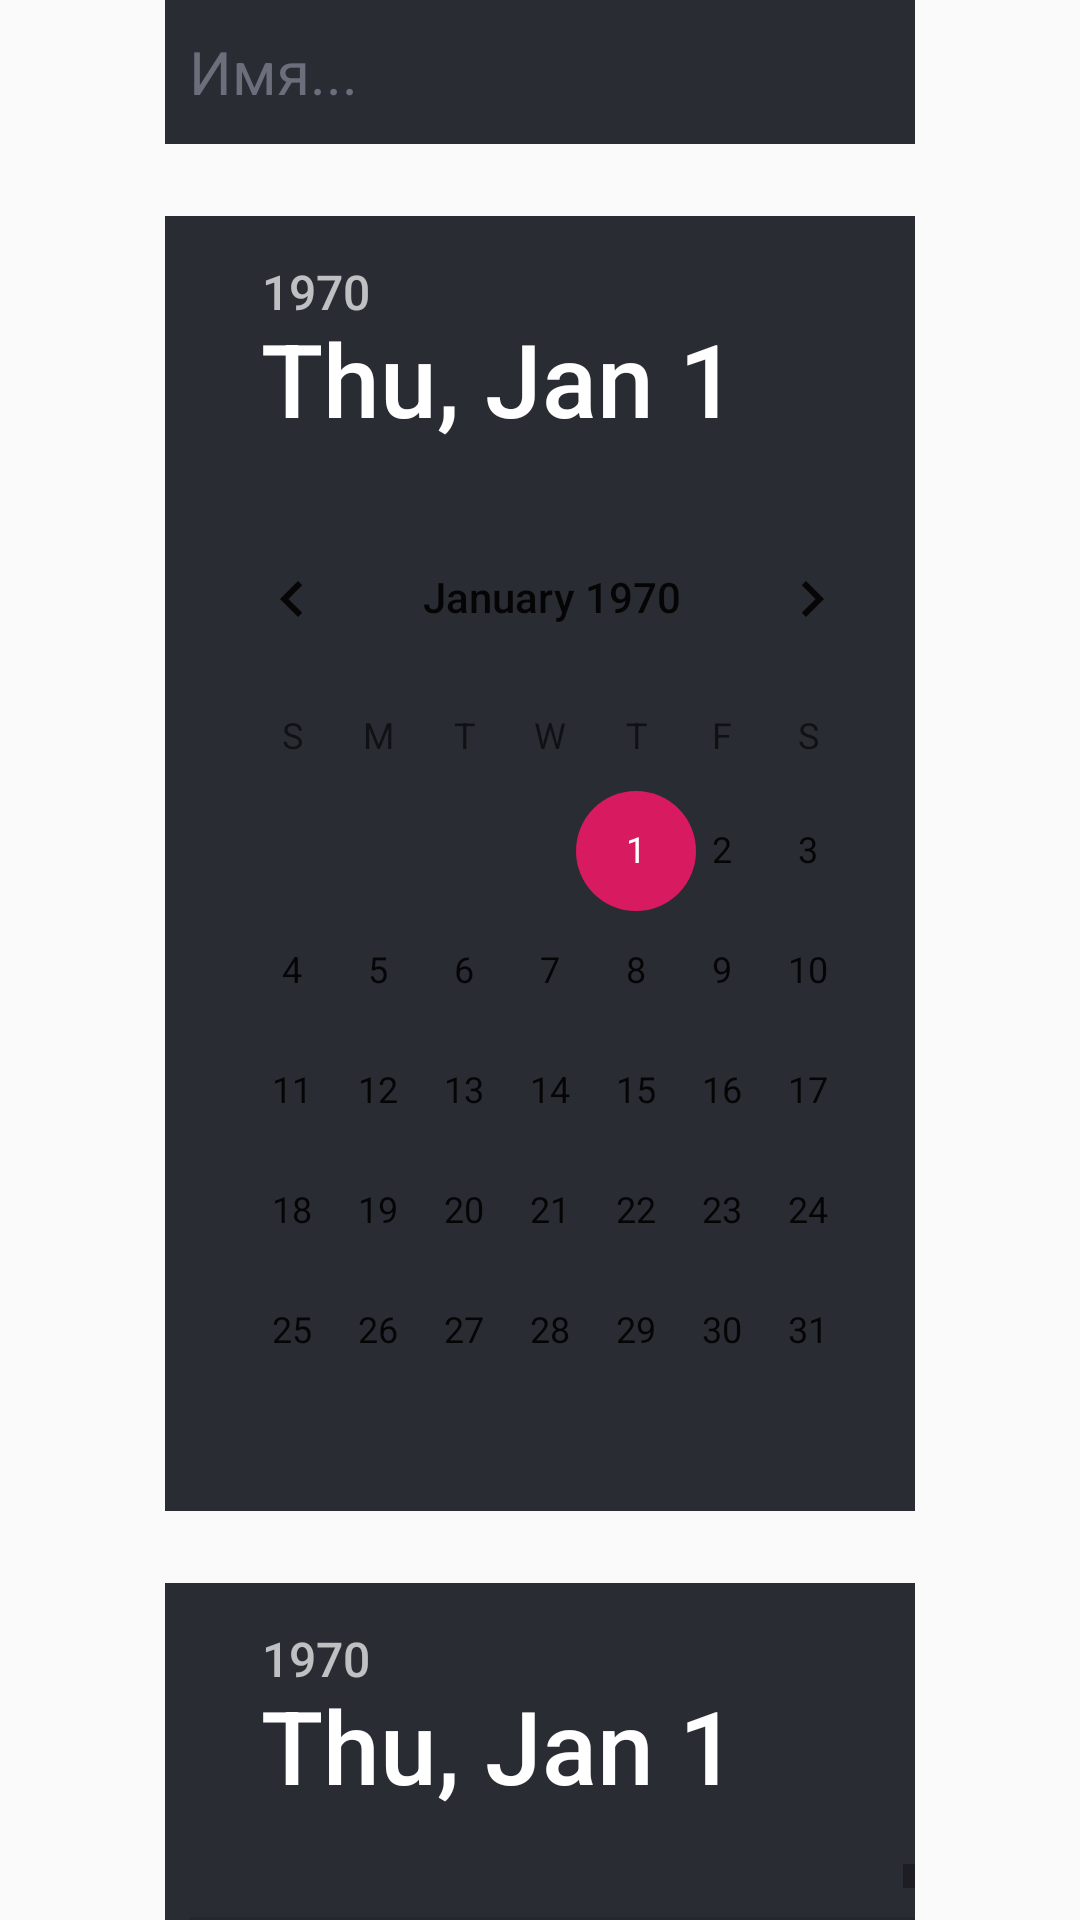

This screen was rendered from an Android layout file. Write that file and the resources it references.
<!-- AndroidManifest.xml: application theme PhraseApp -->
<!-- res/layout/addauthor.xml -->
<?xml version="1.0" encoding="utf-8"?>
<RelativeLayout
    xmlns:android="http://schemas.android.com/apk/res/android"
    android:layout_width="match_parent"
    android:layout_height="match_parent">
    <EditText
        android:layout_width="250dp"
        android:layout_height="48dp"
        android:id="@+id/name_author"
        android:background="@drawable/name_background"
        android:hint="Имя... "
        android:textColorHint="@color/Grey"
        android:textSize="20sp"
        android:maxLength="32"
        android:textColor="@color/White"
        android:paddingLeft="8dp"
        android:layout_centerHorizontal="true">
    </EditText>
    <DatePicker
        android:layout_width="250dp"
        android:layout_height="wrap_content"
        android:layout_marginTop="24dp"
        android:id="@+id/born_author"
        android:layout_below="@+id/name_author"
        android:background="@drawable/name_background"
        android:yearListSelectorColor="@color/White"
        android:calendarTextColor="@color/White"
        android:datePickerMode="calendar"
        android:headerBackground="@color/ShadeDark"
        android:textSize="16sp"
        android:maxLength="32"
        android:textColor="@color/White"
        android:paddingLeft="8dp"
        android:layout_centerHorizontal="true">
    </DatePicker>
    <DatePicker
        android:layout_width="250dp"
        android:layout_height="wrap_content"
        android:layout_marginTop="24dp"
        android:id="@+id/dead_author"
        android:layout_below="@+id/born_author"
        android:background="@drawable/name_background"
        android:yearListSelectorColor="@color/White"
        android:calendarTextColor="@color/White"
        android:datePickerMode="calendar"
        android:headerBackground="@color/ShadeDark"
        android:textSize="16sp"
        android:maxLength="32"
        android:textColor="@color/White"
        android:paddingLeft="8dp"
        android:layout_centerHorizontal="true">
    </DatePicker>
    <EditText
        android:layout_width="250dp"
        android:layout_height="250dp"
        android:layout_marginTop="24dp"
        android:id="@+id/author_biography"
        android:layout_below="@+id/dead_author"
        android:background="@drawable/name_background"
        android:hint="Биография... "
        android:gravity="left"
        android:textColorHint="@color/Grey"
        android:textSize="20sp"
        android:maxLength="32"
        android:textColor="@color/White"
        android:paddingLeft="8dp"
        android:paddingTop="8dp"
        android:layout_centerHorizontal="true">
    </EditText>
    <Button
        android:layout_width="wrap_content"
        android:layout_height="wrap_content"
        android:layout_centerHorizontal="true"
        android:layout_marginTop="24dp"
        android:layout_marginBottom="24dp"
        android:padding ="8dp"
        android:background="@color/DarkPink"
        android:text="Добавить автора"
        android:textSize="16sp"
        android:textColor="@color/White"
        android:layout_below="@+id/author_biography"
        android:id="@+id/add_author"/>
</RelativeLayout>
<!-- resources referenced by this layout -->
<resources>
  <color name="DarkPink">#EE7B7E</color>
  <color name="Grey">#6B6F7C</color>
  <color name="ShadeDark">#2A2C33</color>
  <color name="White">#ffffff</color>
  <!-- drawable name_background (drawable) -->
  <?xml version="1.0" encoding="utf-8"?>
  <layer-list xmlns:android="http://schemas.android.com/apk/res/android">
  
      <corners
          android:radius="4dp" />
  
      <item>
          <shape android:shape="rectangle">
              <size
                  android:width="128dp"
                  android:height="40dp" />
              <solid android:color="@color/ShadeDark" />
          </shape>
      </item>
  </layer-list>
  <style name="PhraseApp" parent="Theme.AppCompat.Light.DarkActionBar">
          
          <item name="colorPrimary">@color/ShadeDark</item>
          <item name="colorPrimaryDark">@color/colorPrimaryDark</item>
          <item name="colorAccent">@color/colorAccent</item>
      </style>
  <color name="colorPrimaryDark">#00574B</color>
  <color name="colorAccent">#D81B60</color>
</resources>
